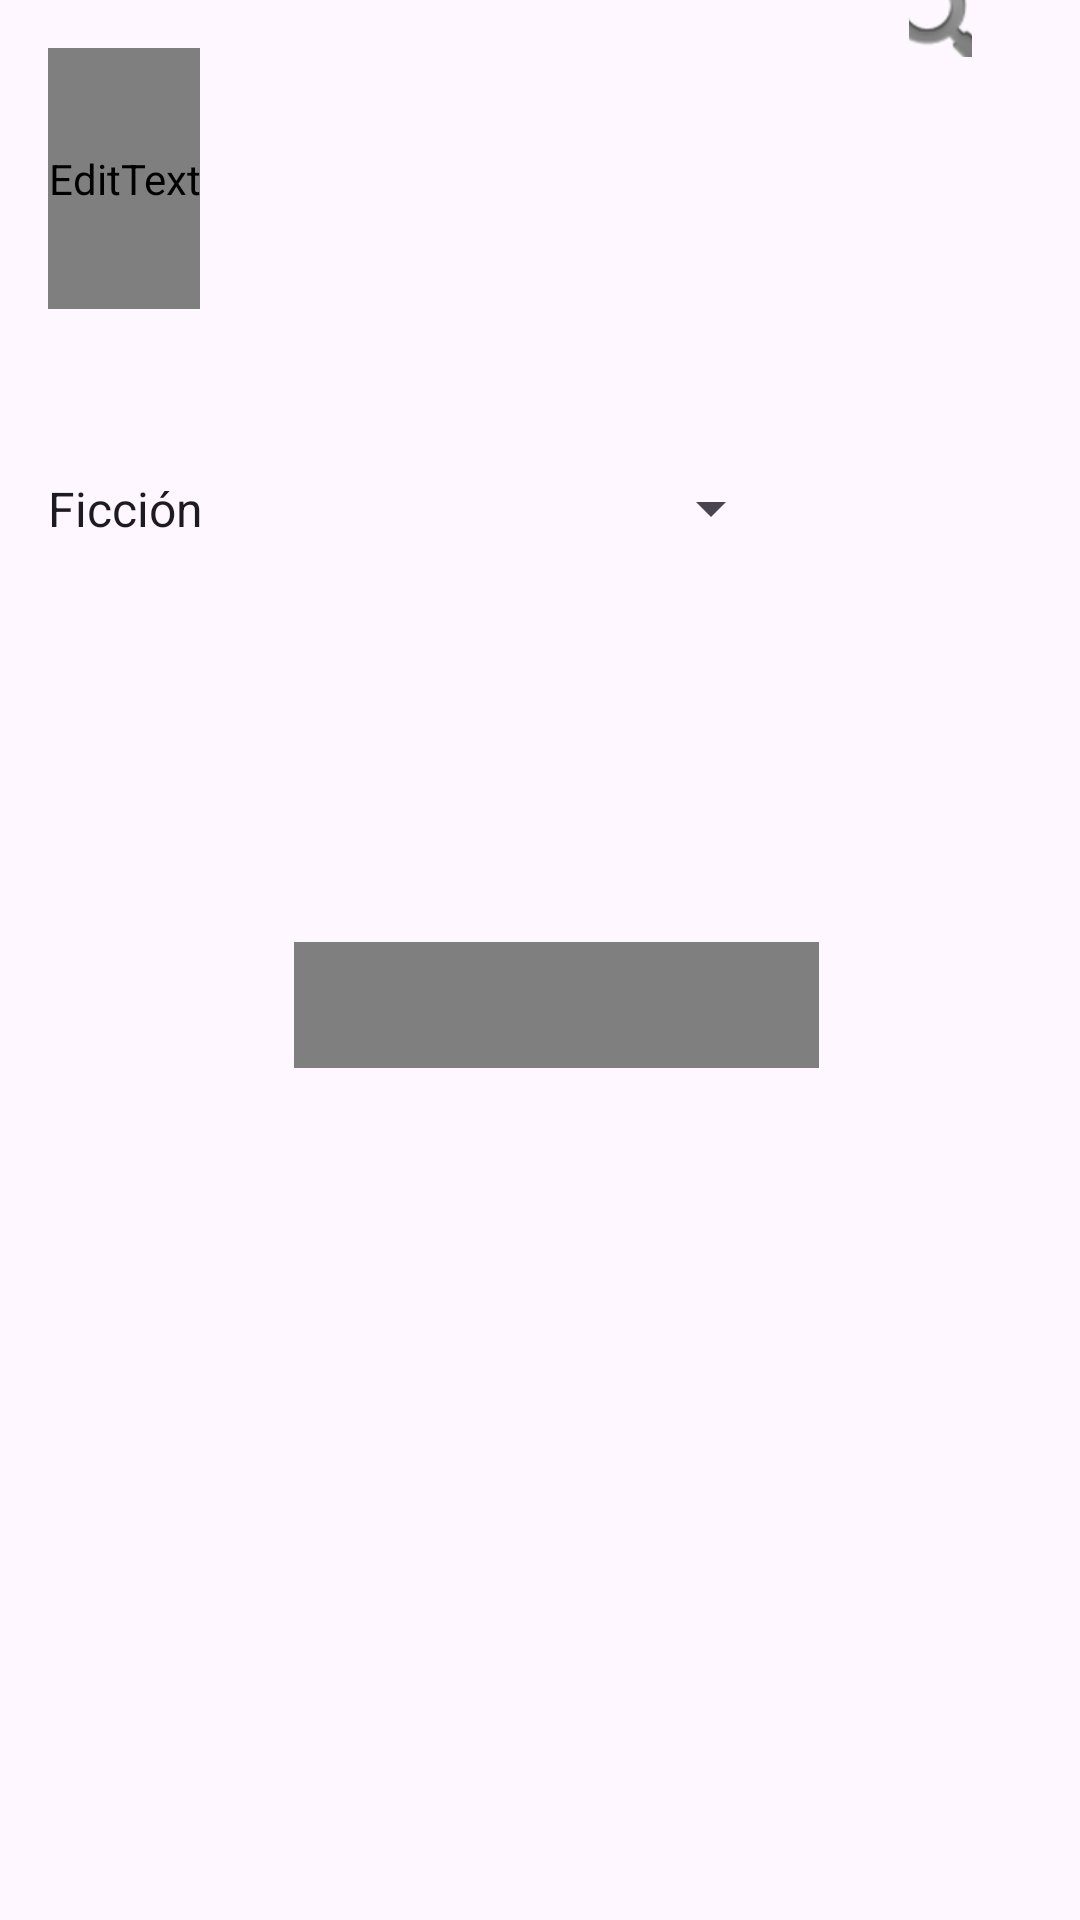

Write the Android layout XML for this screen, with the resource values it uses.
<!-- AndroidManifest.xml: application theme Theme.Proyecfinal -->
<!-- res/layout/activity_main3.xml -->
<?xml version="1.0" encoding="utf-8"?>
<RelativeLayout xmlns:android="http://schemas.android.com/apk/res/android"
    xmlns:app="http://schemas.android.com/apk/res-auto"
    xmlns:tools="http://schemas.android.com/tools"
    android:layout_width="match_parent"
    android:layout_height="match_parent"
    tools:context=".MainActivity">

    <EditText
        android:id="@+id/editTextSearch"
        android:layout_width="wrap_content"
        android:layout_height="87dp"
        android:layout_marginStart="16dp"
        android:layout_marginTop="16dp"
        android:layout_marginEnd="16dp"
        android:layout_marginBottom="16dp"
        android:fontFamily="@font/aclonica"
        android:hint="Busqueda de libros"
        android:textAppearance="@style/TextAppearance.AppCompat.Large" />

    <Spinner
        android:id="@+id/spinnerGenre"
        android:layout_width="304dp"
        android:layout_height="39dp"
        android:layout_below="@id/editTextSearch"
        android:layout_alignParentStart="true"
        android:layout_alignParentEnd="true"
        android:layout_marginStart="8dp"
        android:layout_marginTop="31dp"
        android:layout_marginEnd="99dp"
        android:layout_marginBottom="16dp"
        android:animationCache="true"
        android:entries="@array/genres"
        android:spinnerMode="dialog" />

    <Button
        android:id="@+id/buttonSearch"
        android:layout_width="226dp"
        android:layout_height="89dp"
        android:layout_below="@id/spinnerGenre"
        android:layout_alignParentStart="true"
        android:layout_alignParentEnd="true"
        android:layout_alignParentBottom="true"
        android:layout_marginStart="98dp"
        android:layout_marginTop="151dp"
        android:layout_marginEnd="87dp"
        android:layout_marginBottom="326dp"
        android:fontFamily="@font/aclonica"
        android:text="BUSCAR"
        android:textAppearance="@style/TextAppearance.AppCompat.Body2" />


    <ImageButton
        android:id="@+id/imageButton8"
        android:layout_width="wrap_content"
        android:layout_height="wrap_content"
        android:layout_alignParentStart="true"
        android:layout_alignParentTop="true"
        android:layout_alignParentEnd="true"
        android:layout_alignParentBottom="true"
        android:layout_marginStart="303dp"
        android:layout_marginTop="19dp"
        android:layout_marginEnd="36dp"
        android:layout_marginBottom="645dp"
        app:srcCompat="@android:drawable/ic_search_category_default" />

</RelativeLayout>
<!-- resources referenced by this layout -->
<resources>
  <string-array name="genres">
          <item>Ficción</item>
          <item>No ficción</item>
          <item>Ciencia ficción</item>
          <item>Biografía</item>
          <item>Historia</item>
          
      </string-array>
  <style name="Theme.Proyecfinal" parent="Base.Theme.Proyecfinal" />
  <style name="Base.Theme.Proyecfinal" parent="Theme.Material3.DayNight.NoActionBar">
          
          
      </style>
</resources>
